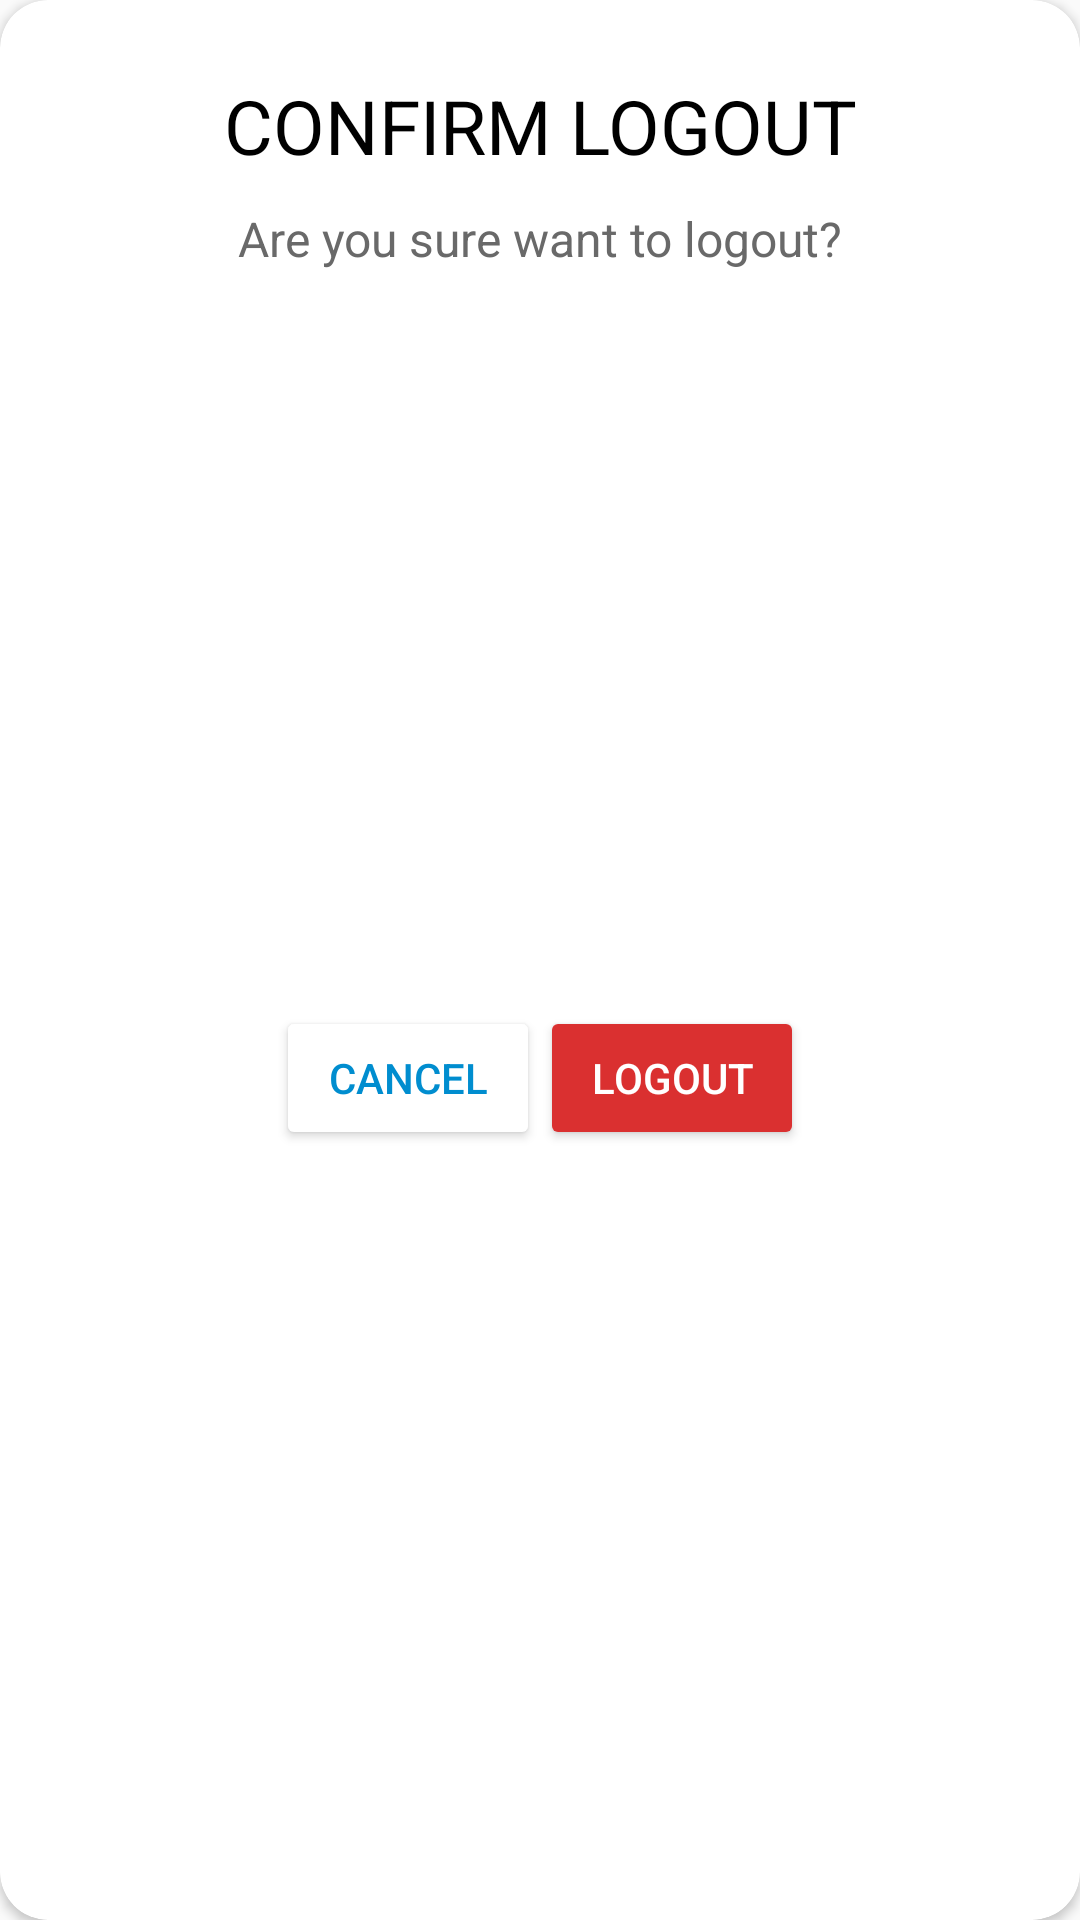

Android layout source for this screen:
<!-- AndroidManifest.xml: application theme Theme.ReminDo -->
<!-- res/layout/dialog_logout.xml -->
<?xml version="1.0" encoding="utf-8"?>
<androidx.cardview.widget.CardView xmlns:android="http://schemas.android.com/apk/res/android"
    android:layout_width="wrap_content"
    android:layout_height="wrap_content"
    xmlns:app="http://schemas.android.com/apk/res-auto"
    android:elevation="10dp"
    app:cardCornerRadius="16dp">

    <androidx.constraintlayout.widget.ConstraintLayout
        android:layout_width="match_parent"
        android:layout_height="match_parent">

        <TextView
            android:id="@+id/textview1"
            android:layout_width="wrap_content"
            android:layout_height="wrap_content"
            android:text="Confirm Logout"
            android:textAllCaps="true"
            android:textSize="25sp"
            android:textColor="@color/black"
            android:layout_marginTop="25dp"
            app:layout_constraintEnd_toEndOf="parent"
            app:layout_constraintStart_toStartOf="parent"
            app:layout_constraintTop_toTopOf="parent"/>

        <TextView
            android:id="@+id/textView2"
            android:layout_width="wrap_content"
            android:layout_height="wrap_content"
            android:layout_marginStart="24dp"
            android:layout_marginTop="10dp"
            android:layout_marginEnd="24dp"
            android:text="Are you sure want to logout?"
            android:textColor="@color/grey"
            android:textSize="16sp"
            app:layout_constraintEnd_toEndOf="@id/textview1"
            app:layout_constraintStart_toStartOf="@id/textview1"
            app:layout_constraintTop_toBottomOf="@id/textview1" />

        <LinearLayout
            android:layout_width="wrap_content"
            android:layout_height="wrap_content"
            android:orientation="horizontal"
            android:layout_marginBottom="32dp"
            android:layout_marginTop="20dp"
            app:layout_constraintBottom_toBottomOf="parent"
            app:layout_constraintEnd_toEndOf="parent"
            app:layout_constraintStart_toStartOf="parent"
            app:layout_constraintTop_toBottomOf="@+id/textView2">

            <Button
                android:id="@+id/btnDialogCancel"
                android:layout_width="0dp"
                android:layout_height="match_parent"
                android:layout_marginStart="10dp"
                android:layout_weight="1"
                android:backgroundTint="@color/white"
                android:padding="12dp"
                android:text="Cancel"
                android:textColor="@color/cyan"
                app:strokeColor="@color/cyan"
                app:strokeWidth="2dp" />

            <Button
                android:id="@+id/btnDialogLogout"
                android:layout_width="0dp"
                android:layout_height="match_parent"
                android:layout_marginEnd="10dp"
                android:layout_weight="1"
                android:backgroundTint="@color/red"
                android:padding="12dp"
                android:text="Logout"
                android:textColor="@color/white" />

        </LinearLayout>


    </androidx.constraintlayout.widget.ConstraintLayout>



</androidx.cardview.widget.CardView>
<!-- resources referenced by this layout -->
<resources>
  <color name="black">#FF000000</color>
  <color name="cyan">#008dcf</color>
  <color name="grey">#696969</color>
  <color name="red">#DA3030</color>
  <color name="white">#FFFFFFFF</color>
  <style name="Theme.ReminDo" parent="Base.Theme.ReminDo" />
  <style name="Base.Theme.ReminDo" parent="Theme.AppCompat.Light.NoActionBar">
          
          
      </style>
</resources>
